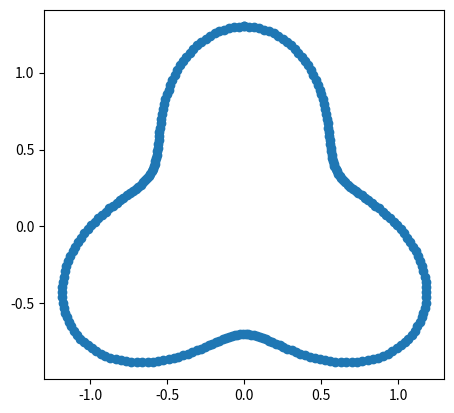

Write the Python code that produced this figure.
import numpy as np

def GenerateCurvyMesh(N, n, R, dr):
    res = np.zeros((N,3))

    for i,fi in enumerate(np.linspace(0, 2*np.pi, N)):
        r = R+dr*np.cos(fi*n)
        res[i,0] = r*np.sin(fi)
        res[i,1] = r*np.cos(fi)

    res[-1] = res[0]
    return res


def main():
    import matplotlib.pyplot as plt
    
    points = GenerateCurvyMesh(250, 3, 1, 0.3)

    x,y = points[:,0], points[:,1]

    fig, ax = plt.subplots()
    ax.set_aspect('equal')

    
    plt.scatter(x, y)
    plt.show()


if __name__ == "__main__":
    main()